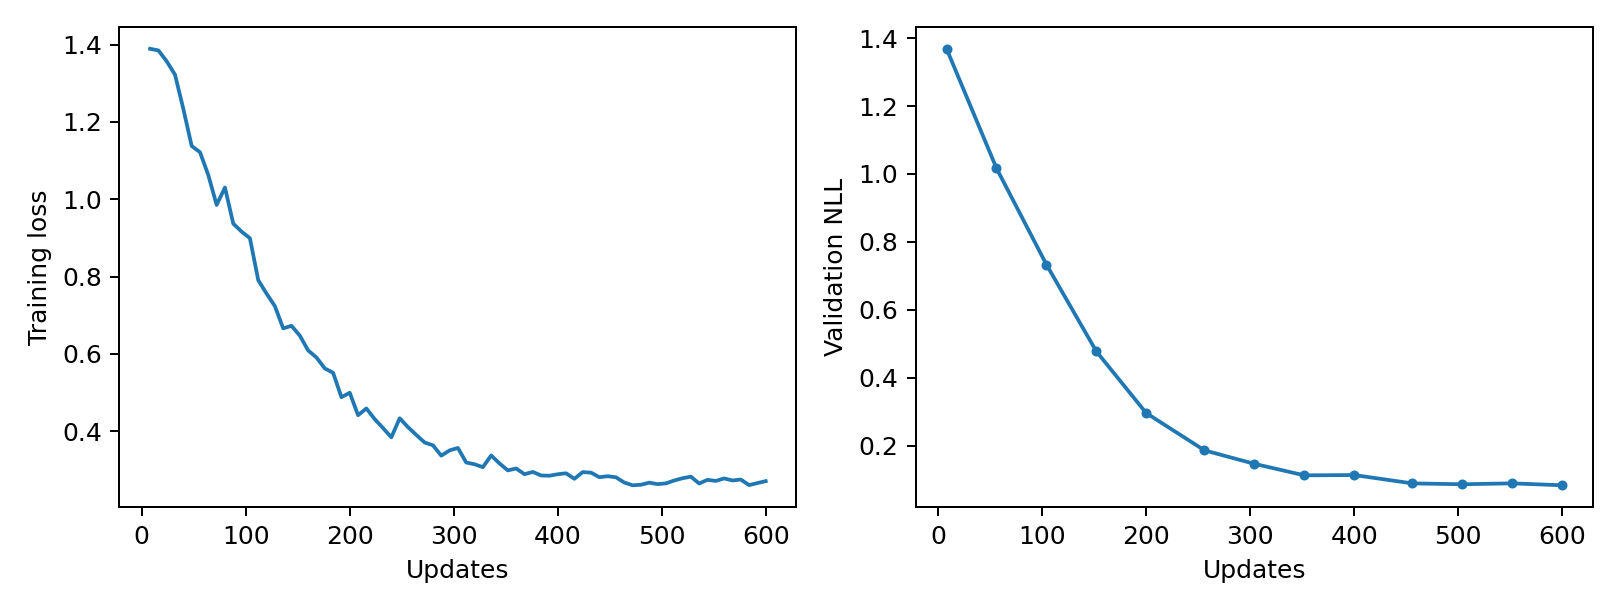

Values plotted in this chart, from the file beside it:
epoch, updates, train_loss, validation_nll, train_seconds, peak_gpu_mib
1, 8, 1.389, 1.368, 0.5527, 1196
2, 16, 1.385, , 0.5477, 1196
3, 24, 1.357, , 0.5448, 1196
4, 32, 1.322, , 0.5447, 1196
5, 40, 1.233, , 0.5428, 1196
6, 48, 1.138, , 0.5429, 1196
7, 56, 1.122, 1.017, 0.545, 1196
8, 64, 1.062, , 0.5425, 1196
9, 72, 0.9853, , 0.5436, 1196
10, 80, 1.03, , 0.5457, 1196
11, 88, 0.9368, , 0.5702, 1196
12, 96, 0.9163, , 0.5638, 1196
13, 104, 0.8992, 0.7333, 0.5709, 1196
14, 112, 0.7909, , 0.5713, 1196
15, 120, 0.7559, , 0.5671, 1196
16, 128, 0.7236, , 0.5921, 1196
17, 136, 0.6661, , 0.5671, 1196
18, 144, 0.6726, , 0.5656, 1196
19, 152, 0.6473, 0.4776, 0.5643, 1196
20, 160, 0.609, , 0.5758, 1196
21, 168, 0.5907, , 0.5749, 1196
22, 176, 0.5625, , 0.5673, 1196
23, 184, 0.5512, , 0.5646, 1196
24, 192, 0.4881, , 0.5652, 1196
25, 200, 0.4995, 0.2958, 0.5636, 1196
26, 208, 0.4415, , 0.5659, 1196
27, 216, 0.4589, , 0.5874, 1196
28, 224, 0.4313, , 0.5634, 1196
29, 232, 0.4082, , 0.5648, 1196
30, 240, 0.3842, , 0.5647, 1196
31, 248, 0.4336, , 0.5639, 1196
32, 256, 0.4106, 0.1861, 0.5623, 1196
33, 264, 0.3903, , 0.5652, 1196
34, 272, 0.3709, , 0.6054, 1196
35, 280, 0.3636, , 0.5891, 1196
36, 288, 0.3369, , 0.5802, 1196
37, 296, 0.3504, , 0.575, 1196
38, 304, 0.3568, 0.1464, 0.6115, 1196
39, 312, 0.3191, , 0.5816, 1196
40, 320, 0.3145, , 0.5902, 1196
41, 328, 0.307, , 0.5757, 1196
42, 336, 0.3374, , 0.5717, 1196
43, 344, 0.3167, , 0.5746, 1196
44, 352, 0.2987, 0.1125, 0.594, 1196
45, 360, 0.3037, , 0.5735, 1196
46, 368, 0.2889, , 0.6066, 1196
47, 376, 0.2948, , 0.5743, 1196
48, 384, 0.2855, , 0.5941, 1196
49, 392, 0.2849, , 0.6006, 1196
50, 400, 0.2888, 0.1134, 0.5818, 1196
51, 408, 0.2912, , 0.5768, 1196
52, 416, 0.277, , 0.5745, 1196
53, 424, 0.2943, , 0.5751, 1196
54, 432, 0.293, , 0.5769, 1196
55, 440, 0.2811, , 0.5778, 1196
56, 448, 0.2836, , 0.5755, 1196
57, 456, 0.2809, 0.08873, 0.5748, 1196
58, 464, 0.2673, , 0.5765, 1196
59, 472, 0.2602, , 0.5754, 1196
60, 480, 0.2615, , 0.5723, 1196
... 15 more rows
